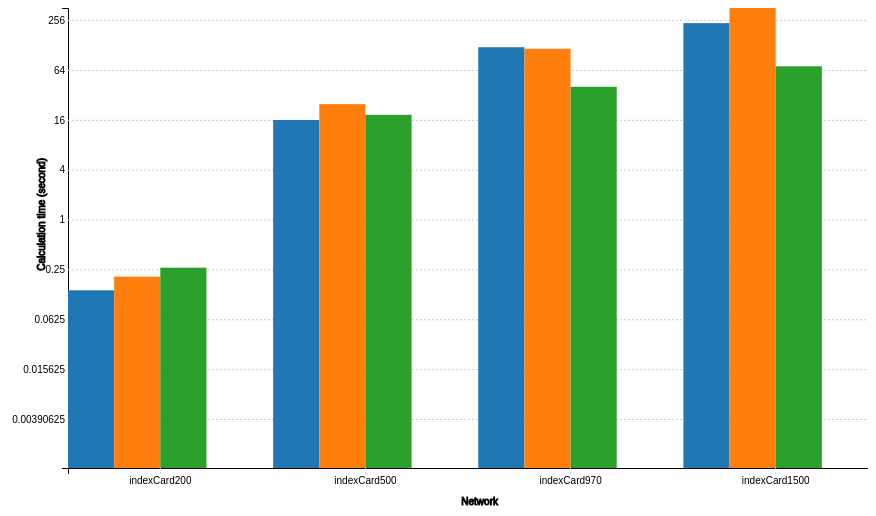
D3 v4 page, settled after 360 driven frames (6 s of simulated time); the page loaded 1 data file(s).


    //!(function(){
    //    "use strict"

    var width,height
    var chartWidth, chartHeight
    var margin
    var svg = d3.select("#graph").append("svg")
    var axisLayer = svg.append("g").classed("axisLayer", true)
    var chartLayer = svg.append("g").classed("chartLayer", true)


    var xScale = d3.scaleBand()



    var xInScale = d3.scaleBand();

    var yScale = d3.scaleLog().base(2)

    var color = d3.scaleOrdinal(d3.schemeCategory10);



    d3.csv("data/data.csv", cast,  main)

    function cast(d) {
        Object.keys(d).forEach(function(key){
            if (!isNaN(+d[key])) d[key] = +d[key]
        })
        return d
    }

    function main(data) {
        console.log(data)


        var nested = d3.nest()
            .rollup(function(d){ delete d[0].data; return d[0] })
            .key(function(d){ return d.data })
            .entries(data)

        nested.forEach(function(d){
            d.age = Object.keys(d.value).map(function(key){
                return {key:key, value:d.value[key]}
            })
        })

        setSize(nested)
        drawAxis()
        drawChart(nested)
    }

    function setSize(nested) {
        width = document.querySelector("#graph").clientWidth
        height = document.querySelector("#graph").clientHeight

        margin = {top:0, left:100, bottom:40, right:0 }


        chartWidth = width - (margin.left+margin.right)
        chartHeight = height - (margin.top+margin.bottom)

        svg.attr("width", width).attr("height", height)

        axisLayer.attr("width", width).attr("height", height)

        chartLayer
            .attr("width", chartWidth)
            .attr("height", chartHeight)
            .attr("transform", "translate("+[margin.left, margin.top]+")")



        xScale.domain(nested.map(function(d) { return d.key }))
            .range([0, chartWidth]).paddingInner(0.1)


        var ageNames = Object.keys(nested[0].value)

        xInScale.domain(ageNames).range([0, xScale.bandwidth()])

        var yMax = d3.max(nested.map(function(d){
            var values = Object.keys(d.value).map(function(key){
                return d.value[key]
            })
            return d3.max(values)
        }))

        yScale.domain([0.001, yMax]).range([chartHeight, 0])


    }

    function drawChart(nested) {
        var t = d3.transition()
            .duration(1000)
            .ease(d3.easeLinear)


        var data = chartLayer.selectAll(".data")
            .data(nested)

        var newCountry = data.enter().append("g").attr("class", "data")


        data.merge(newCountry)
            .attr("transform", function(d) { return "translate(" + [xScale(d.key), 0] + ")"; });


        var bar = newCountry.selectAll(".bar")
            .data(function(d){ return d.age })

        var newBar = bar.enter().append("rect").attr("class", "bar")


        bar.merge(newBar)
            .attr("width", xInScale.bandwidth())
            .attr("height", 0)
            .attr("fill", function(d) { return color(d.key); })
            .attr("transform", function(d) { return "translate(" + [xInScale(d.key), chartHeight] + ")" })



        //アニメーション
        bar.merge(newBar).transition(t)
            .attr("height", function(d) { return chartHeight - yScale(d.value); })
            .attr("transform", function(d) { return "translate(" + [xInScale(d.key), yScale(d.value)] + ")" })


    }

    function drawAxis(){
        var yAxis = d3.axisLeft(yScale)
            .tickSizeInner(-chartWidth)

        axisLayer.append("g")
            .attr("transform", "translate("+[margin.left, margin.top]+")")
            .attr("class", "axis y")
            .call(yAxis)
            .append("text")
            .attr("transform", "rotate(-90)")
            .attr("y", -30)
            .attr("x", -150)
            .attr("dy", ".71em")
            .style("text-anchor", "right")
            .style("stroke","black")
            .text("Calculation time (second)");

        var xAxis = d3.axisBottom(xScale)

        axisLayer.append("g")
            .attr("class", "axis x")
            .attr("transform", "translate("+[margin.left, chartHeight]+")")
            .call(xAxis).append("text")
           .attr("x", 430)
            .attr("y", 30)
            .attr("dy", ".71em")
            .style("text-anchor", "end")
            .style("stroke","black")
            .text("Network");


    }

    //}());


### data: data/data.csv
data, brandes, virtual, sampling, Q
indexCard200, 0.14, 0.2044, 0.2623, 
indexCard500, 15.93, 24.73, 18.41, 
indexCard970, 120.5, 115.5, 40.13, 
indexCard1500, 235.4, 358.6, 70.88, 